Dataset: Dataset (GitHub, AkramOM606/DeepLearning-CNN-Brain-Stroke-Prediction). Classes: normal, stroke.

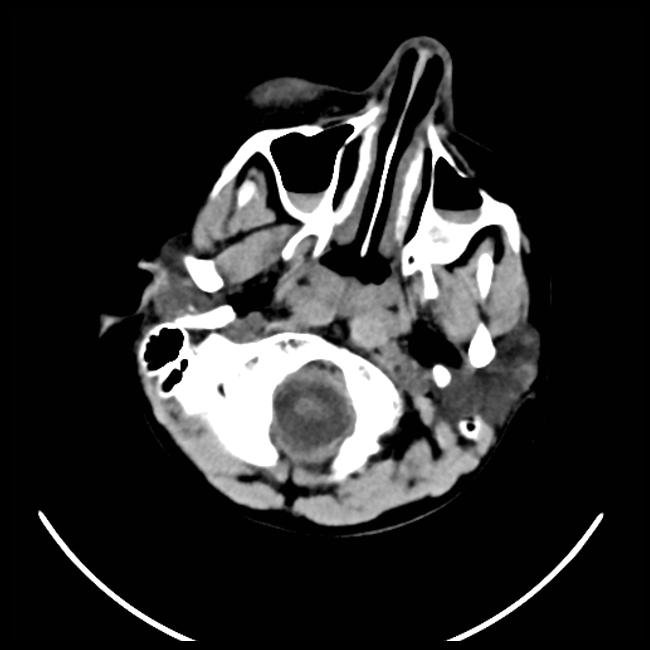
Label: stroke

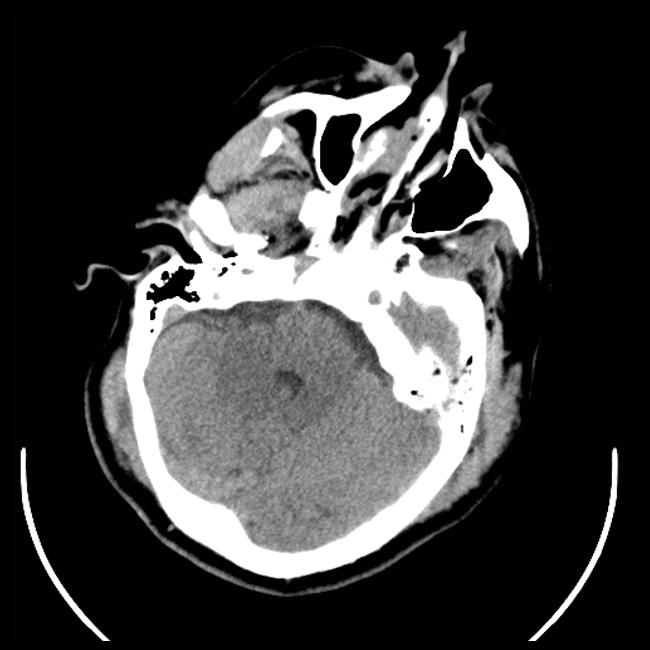
Label: normal

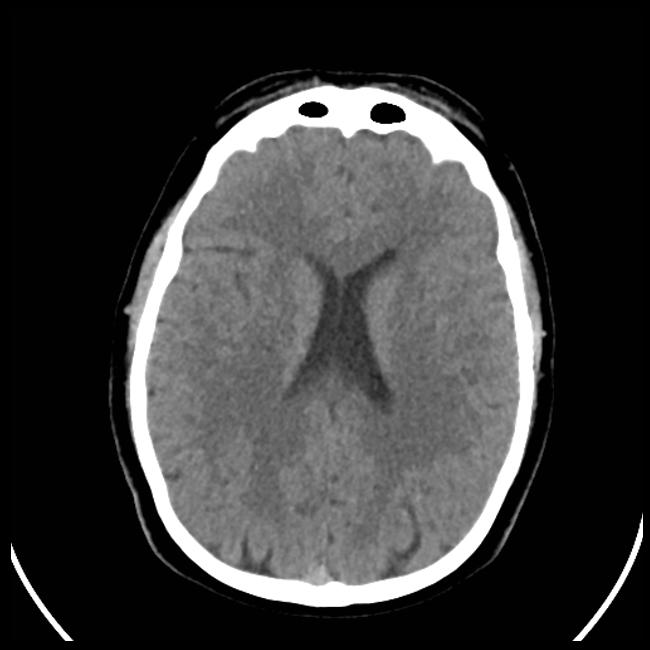
Label: stroke

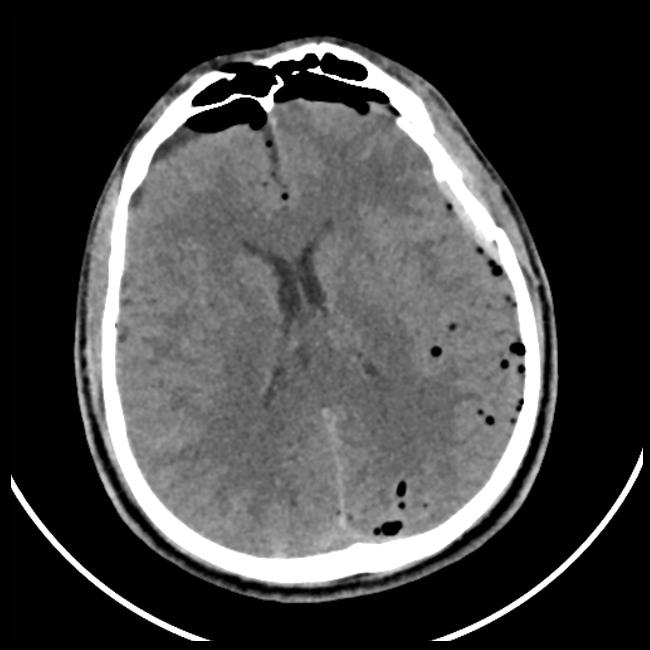
Label: normal

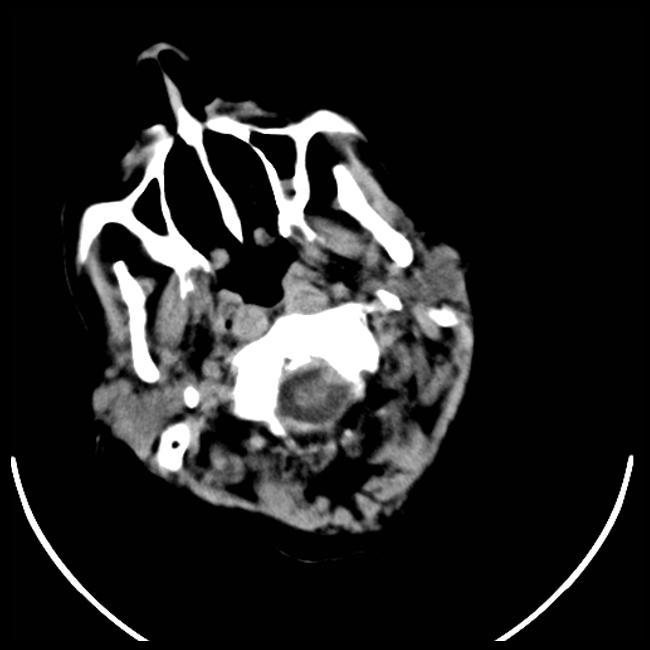
Label: stroke

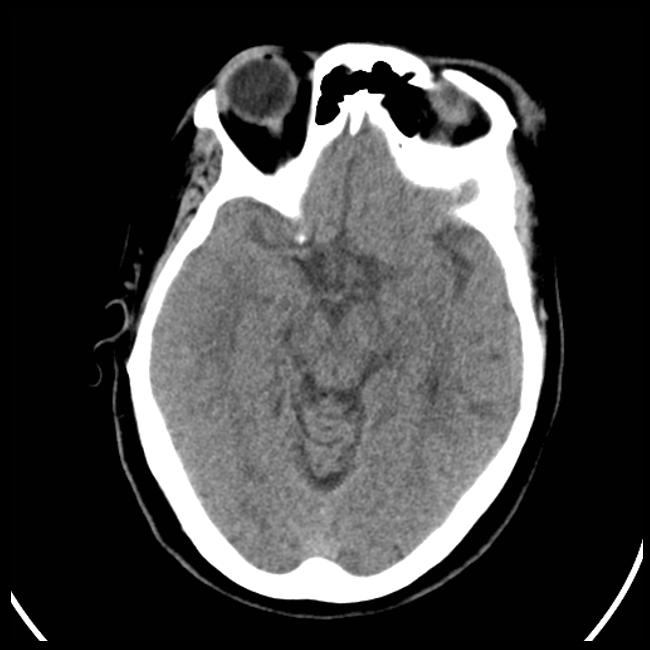
Label: normal
